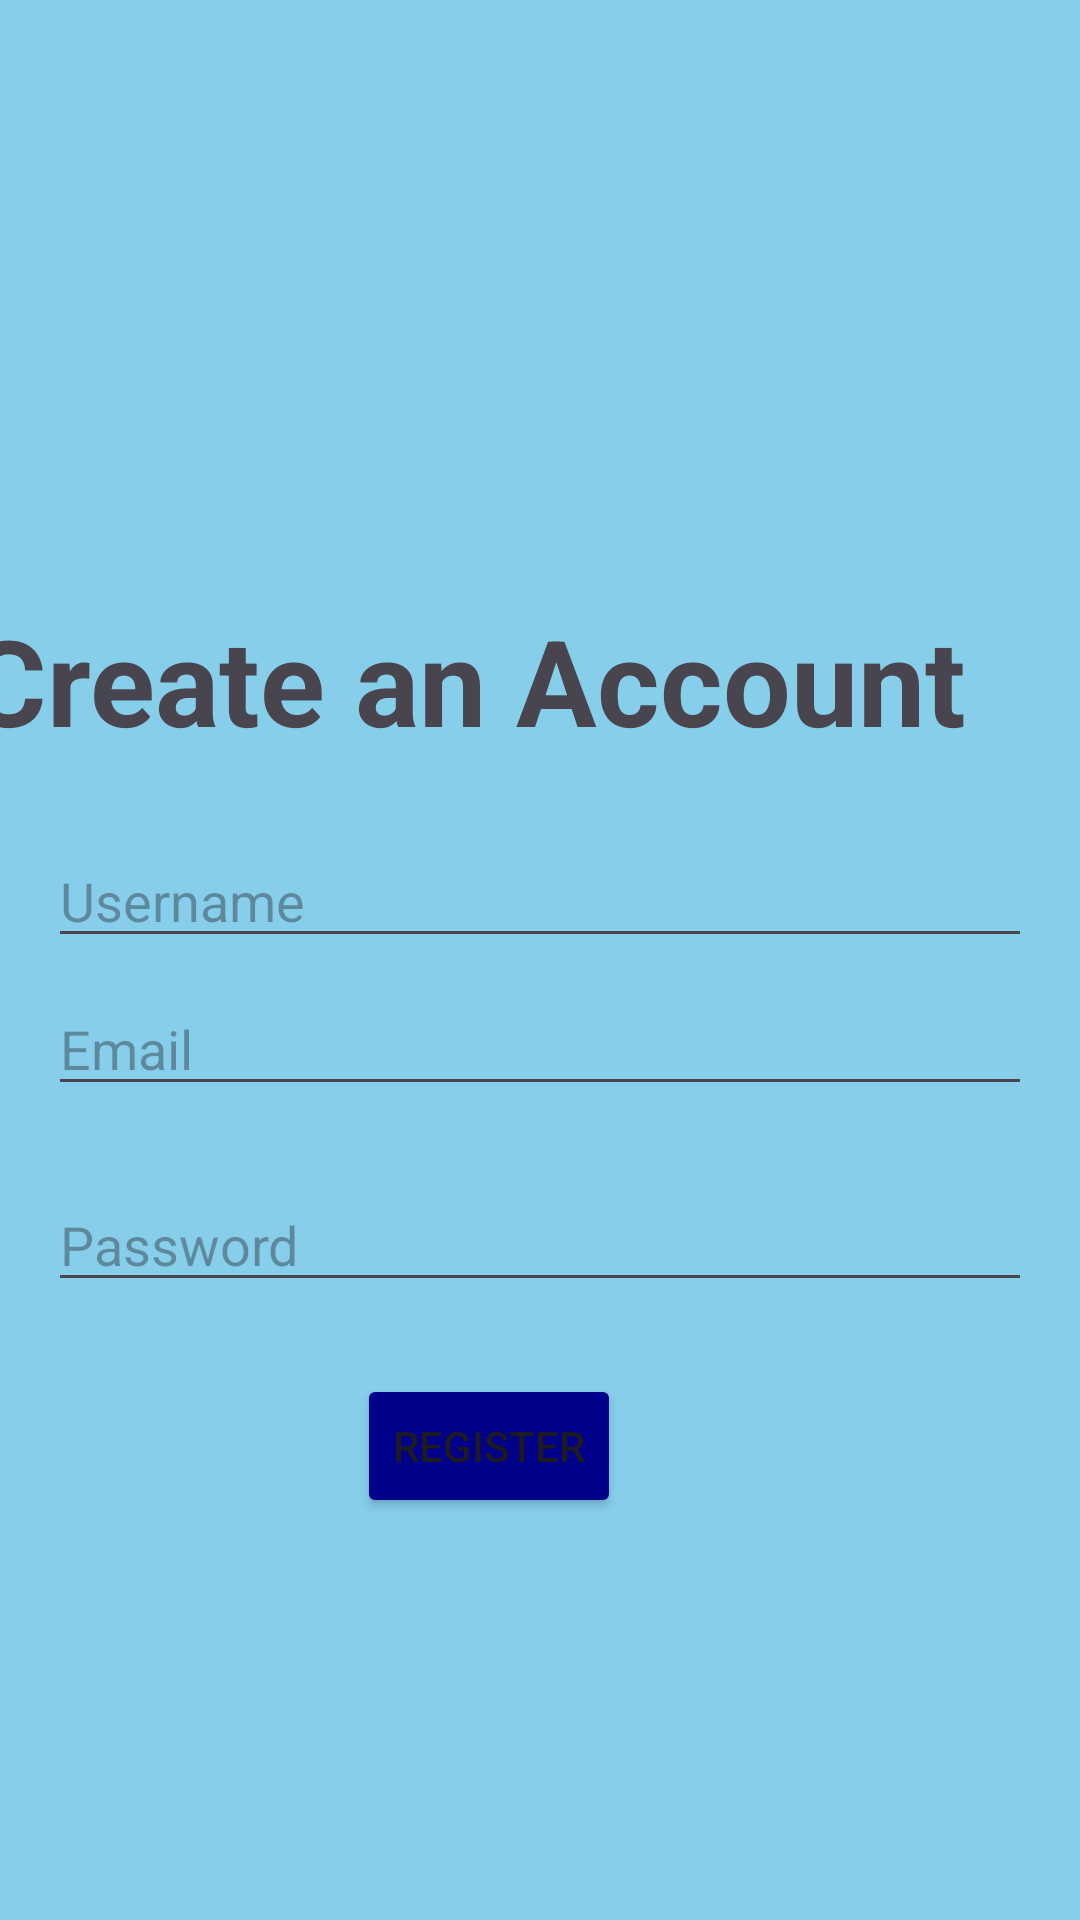

Layout XML and referenced resources for this Android screen:
<!-- AndroidManifest.xml: application theme Theme.TinyTask -->
<!-- res/layout/activity_register.xml -->
<?xml version="1.0" encoding="utf-8"?>
<androidx.constraintlayout.widget.ConstraintLayout xmlns:android="http://schemas.android.com/apk/res/android"
    xmlns:app="http://schemas.android.com/apk/res-auto"
    xmlns:tools="http://schemas.android.com/tools"
    android:layout_width="match_parent"
    android:layout_height="match_parent"
    android:background="#87CEEB"
    tools:context=".RegisterView">

    <TextView
        android:id="@+id/registerTitle"
        android:layout_width="371dp"
        android:layout_height="54dp"
        android:layout_marginTop="200dp"
        android:layout_marginBottom="16dp"
        android:text="Create an Account"
        android:textSize="40sp"
        android:textStyle="bold"
        app:layout_constraintBottom_toTopOf="@+id/usernameEditText"
        app:layout_constraintEnd_toEndOf="parent"
        app:layout_constraintTop_toTopOf="parent" />

    <EditText
        android:id="@+id/passwordEditText"
        android:layout_width="0dp"
        android:layout_height="wrap_content"
        android:layout_marginStart="16dp"
        android:layout_marginTop="24dp"
        android:layout_marginEnd="16dp"
        android:hint="Password"
        android:inputType="textPassword"
        app:layout_constraintEnd_toEndOf="parent"
        app:layout_constraintHorizontal_bias="0.0"
        app:layout_constraintStart_toStartOf="parent"
        app:layout_constraintTop_toBottomOf="@+id/emailEditText" />

    <EditText
        android:id="@+id/usernameEditText"
        android:layout_width="0dp"
        android:layout_height="wrap_content"
        android:layout_marginStart="16dp"
        android:layout_marginTop="24dp"
        android:layout_marginEnd="16dp"
        android:hint="Username"
        app:layout_constraintEnd_toEndOf="parent"
        app:layout_constraintHorizontal_bias="0.0"
        app:layout_constraintStart_toStartOf="parent"
        app:layout_constraintTop_toBottomOf="@+id/registerTitle" />

    <EditText
        android:id="@+id/emailEditText"
        android:layout_width="0dp"
        android:layout_height="wrap_content"
        android:layout_marginStart="16dp"
        android:layout_marginTop="8dp"
        android:layout_marginEnd="16dp"
        android:hint="Email"
        android:inputType="textEmailAddress"
        app:layout_constraintEnd_toEndOf="parent"
        app:layout_constraintHorizontal_bias="0.0"
        app:layout_constraintStart_toStartOf="parent"
        app:layout_constraintTop_toBottomOf="@+id/usernameEditText" />

    <Button
        android:id="@+id/registerButton"
        android:layout_width="wrap_content"
        android:layout_height="wrap_content"
        android:layout_marginTop="24dp"
        android:text="Register"
        app:layout_constraintEnd_toEndOf="parent"
        app:layout_constraintHorizontal_bias="0.438"
        app:layout_constraintStart_toStartOf="parent"
        android:backgroundTint="#00008b"
        app:layout_constraintTop_toBottomOf="@+id/passwordEditText" />

</androidx.constraintlayout.widget.ConstraintLayout>
<!-- resources referenced by this layout -->
<resources>
  <style name="Theme.TinyTask" parent="Base.Theme.TinyTask" />
  <style name="Base.Theme.TinyTask" parent="Theme.Material3.DayNight.NoActionBar">
          
          
      </style>
</resources>
